Labelled photos from "Dataset", an image-classification folder in arsalannkhann/Brain-Tumor-Detection. The possible labels are: glioma, meningioma, no tumor, pituitary tumor.

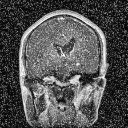
Label: glioma

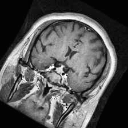
Label: pituitary tumor

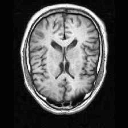
Label: no tumor

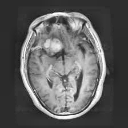
Label: meningioma

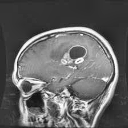
Label: glioma

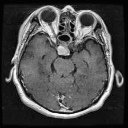
Label: pituitary tumor
